The GitHub repository ruzbeh4/banknote-net contains a labelled image folder "processed" with 39 categories: 1000000 variant 1 back, 1000000 variant 1 front, 100000 variant 1 back, 100000 variant 1 front, 100000 variant 2 front, 100000 variant 3 back, 100000 variant 3 front, 100000 variant 4 back, 100000 variant 4 front, 10000 variant 1 back, 10000 variant 1 front, 1000 variant 1 back, 1000 variant 1 front, 1000 variant 2 back, 1000 variant 2 front, 1000 variant 3 back, 1000 variant 3 front, 200000 variant 1 back, 200000 variant 1 front, 200000 variant 2 back, 200000 variant 2 front, 2000 variant 3 back, 2000 variant 3 front, 500000 variant 1 back, 500000 variant 1 front, 50000 variant 1 back, 50000 variant 1 front, 50000 variant 2 back, 50000 variant 2 front, 50000 variant 3 back, 50000 variant 3 front, 50000 variant 4 back, 50000 variant 4 front, 5000 variant 1 back, 5000 variant 1 front, 5000 variant 2 back, 5000 variant 2 front, 5000 variant 3 back, none. Examples follow, each with its label.

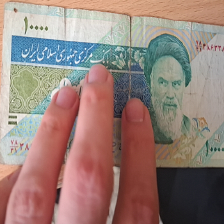
Label: 1000 variant 2 front

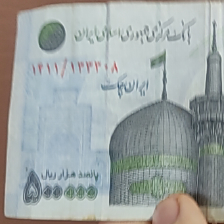
Label: 50000 variant 1 front

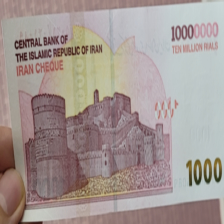
Label: 1000000 variant 1 back

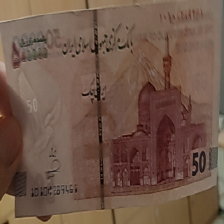
Label: 50000 variant 3 front

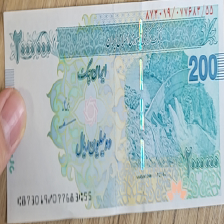
Label: 200000 variant 2 front

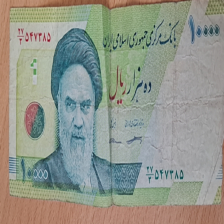
Label: 1000 variant 1 front
